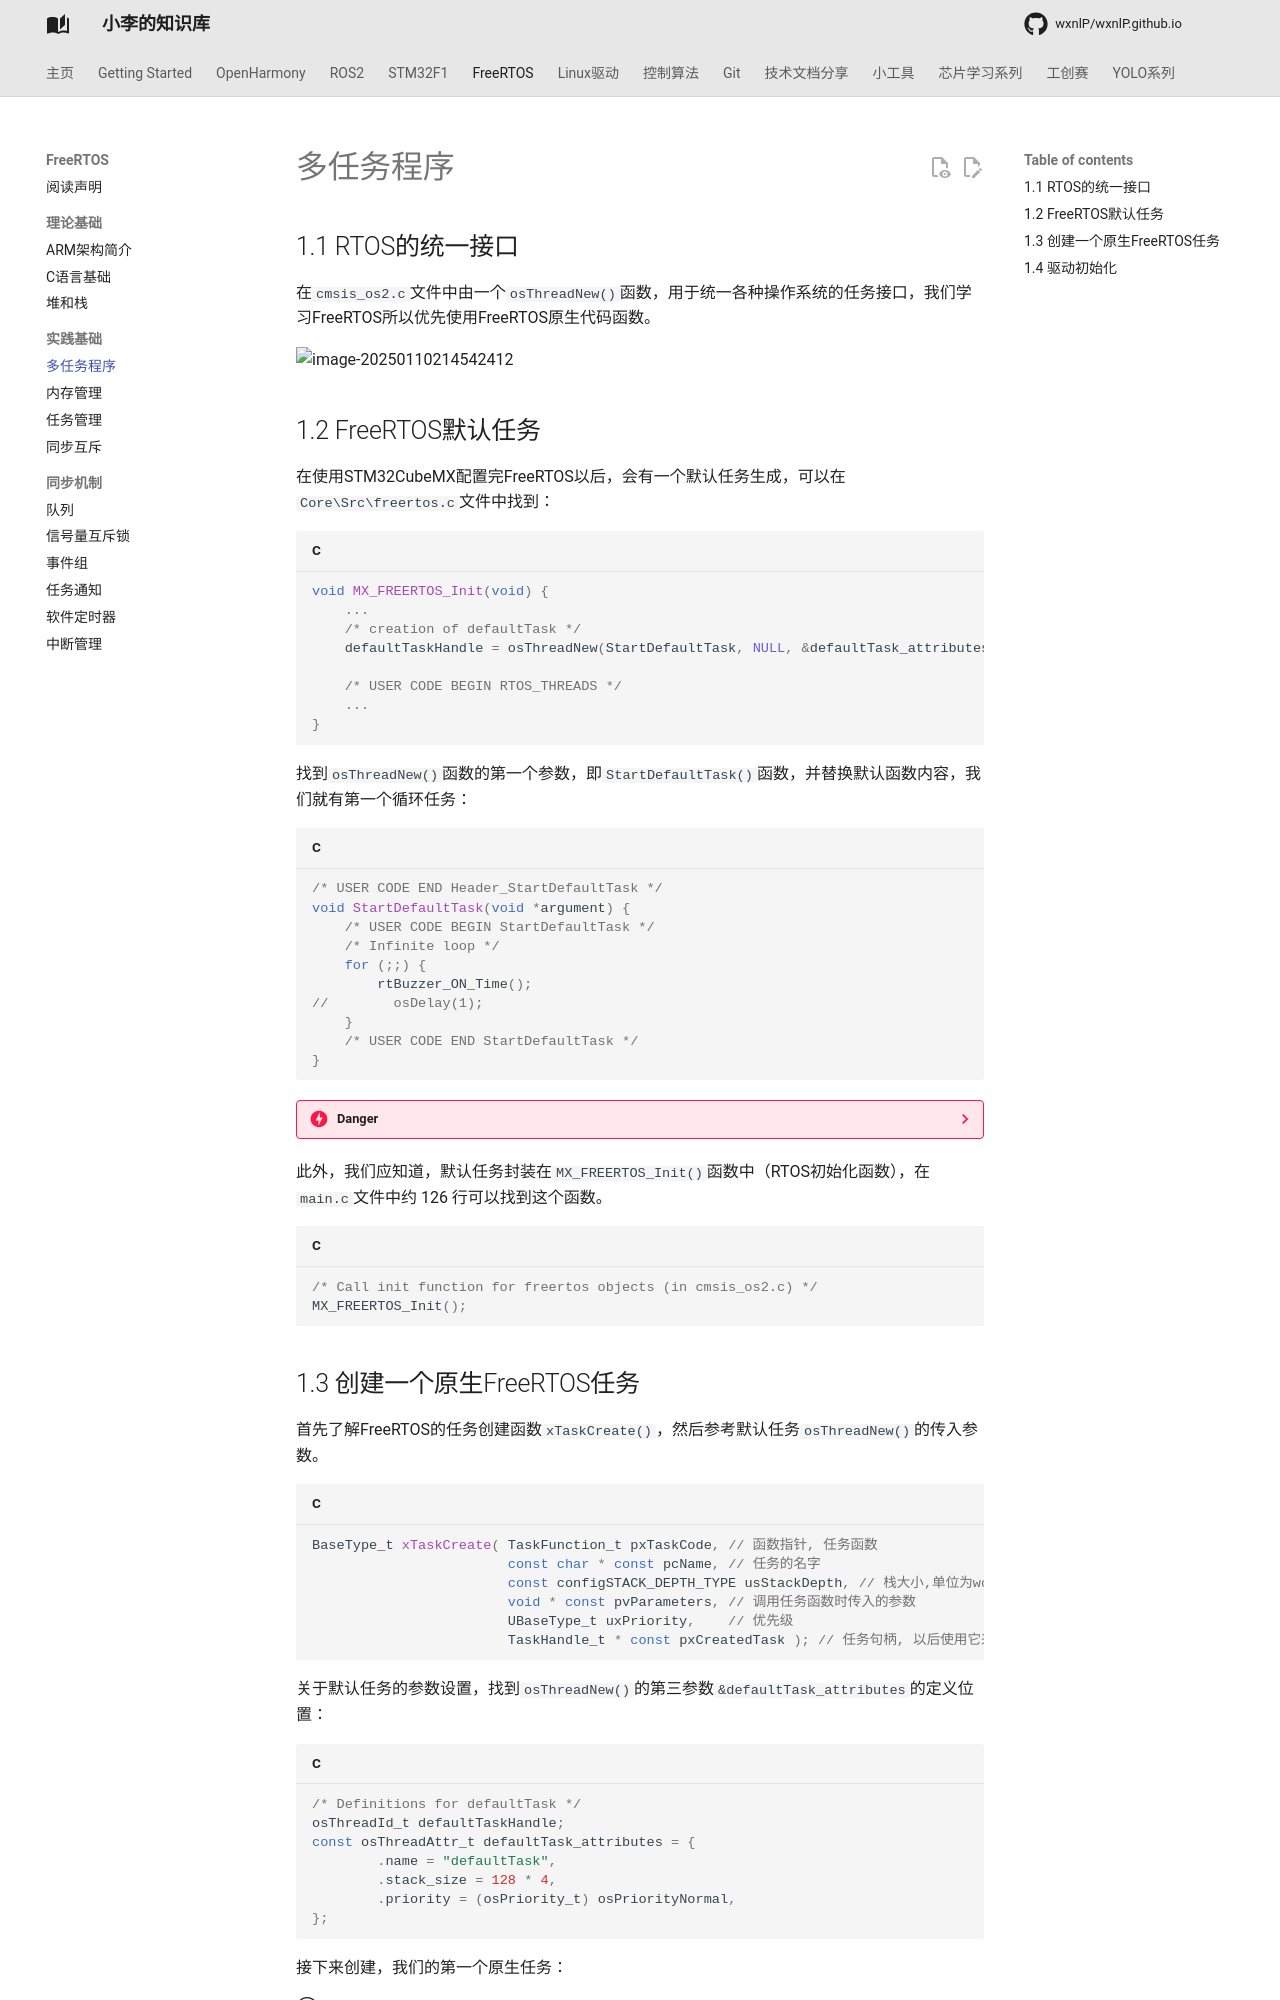

repository: wxnlP/wxnlP.github.io · page: study/FreeRTOS/1.第一个多任务程序/index.html · generator: mkdocs

## 1.1 RTOS的统一接口

在`cmsis_os2.c`文件中由一个`osThreadNew()`函数，用于统一各种操作系统的任务接口，我们学习FreeRTOS所以优先使用FreeRTOS原生代码函数。

![image-20250110214542412](https://tonmoon.obs.cn-east-3.myhuaweicloud.com/img/tonmoon/image-20250110214542412.png)

## 1.2 FreeRTOS默认任务

在使用STM32CubeMX配置完FreeRTOS以后，会有一个默认任务生成，可以在`Core\Src\freertos.c`文件中找到：

```C
void MX_FREERTOS_Init(void) {
	...
    /* creation of defaultTask */
    defaultTaskHandle = osThreadNew(StartDefaultTask, NULL, &defaultTask_attributes);

    /* USER CODE BEGIN RTOS_THREADS */
    ...
}
```

找到`osThreadNew()`函数的第一个参数，即`StartDefaultTask()`函数，并替换默认函数内容，我们就有第一个循环任务：

```C
/* USER CODE END Header_StartDefaultTask */
void StartDefaultTask(void *argument) {
    /* USER CODE BEGIN StartDefaultTask */
    /* Infinite loop */
    for (;;) {
        rtBuzzer_ON_Time();
//        osDelay(1);
    }
    /* USER CODE END StartDefaultTask */
}
```

???danger  
    `Bsp_Loop()`是一个蜂鸣器加LED的死循环函数。

此外，我们应知道，默认任务封装在`MX_FREERTOS_Init()`函数中（RTOS初始化函数），在`main.c`文件中约 126 行可以找到这个函数。

```C
/* Call init function for freertos objects (in cmsis_os2.c) */
MX_FREERTOS_Init();
```
